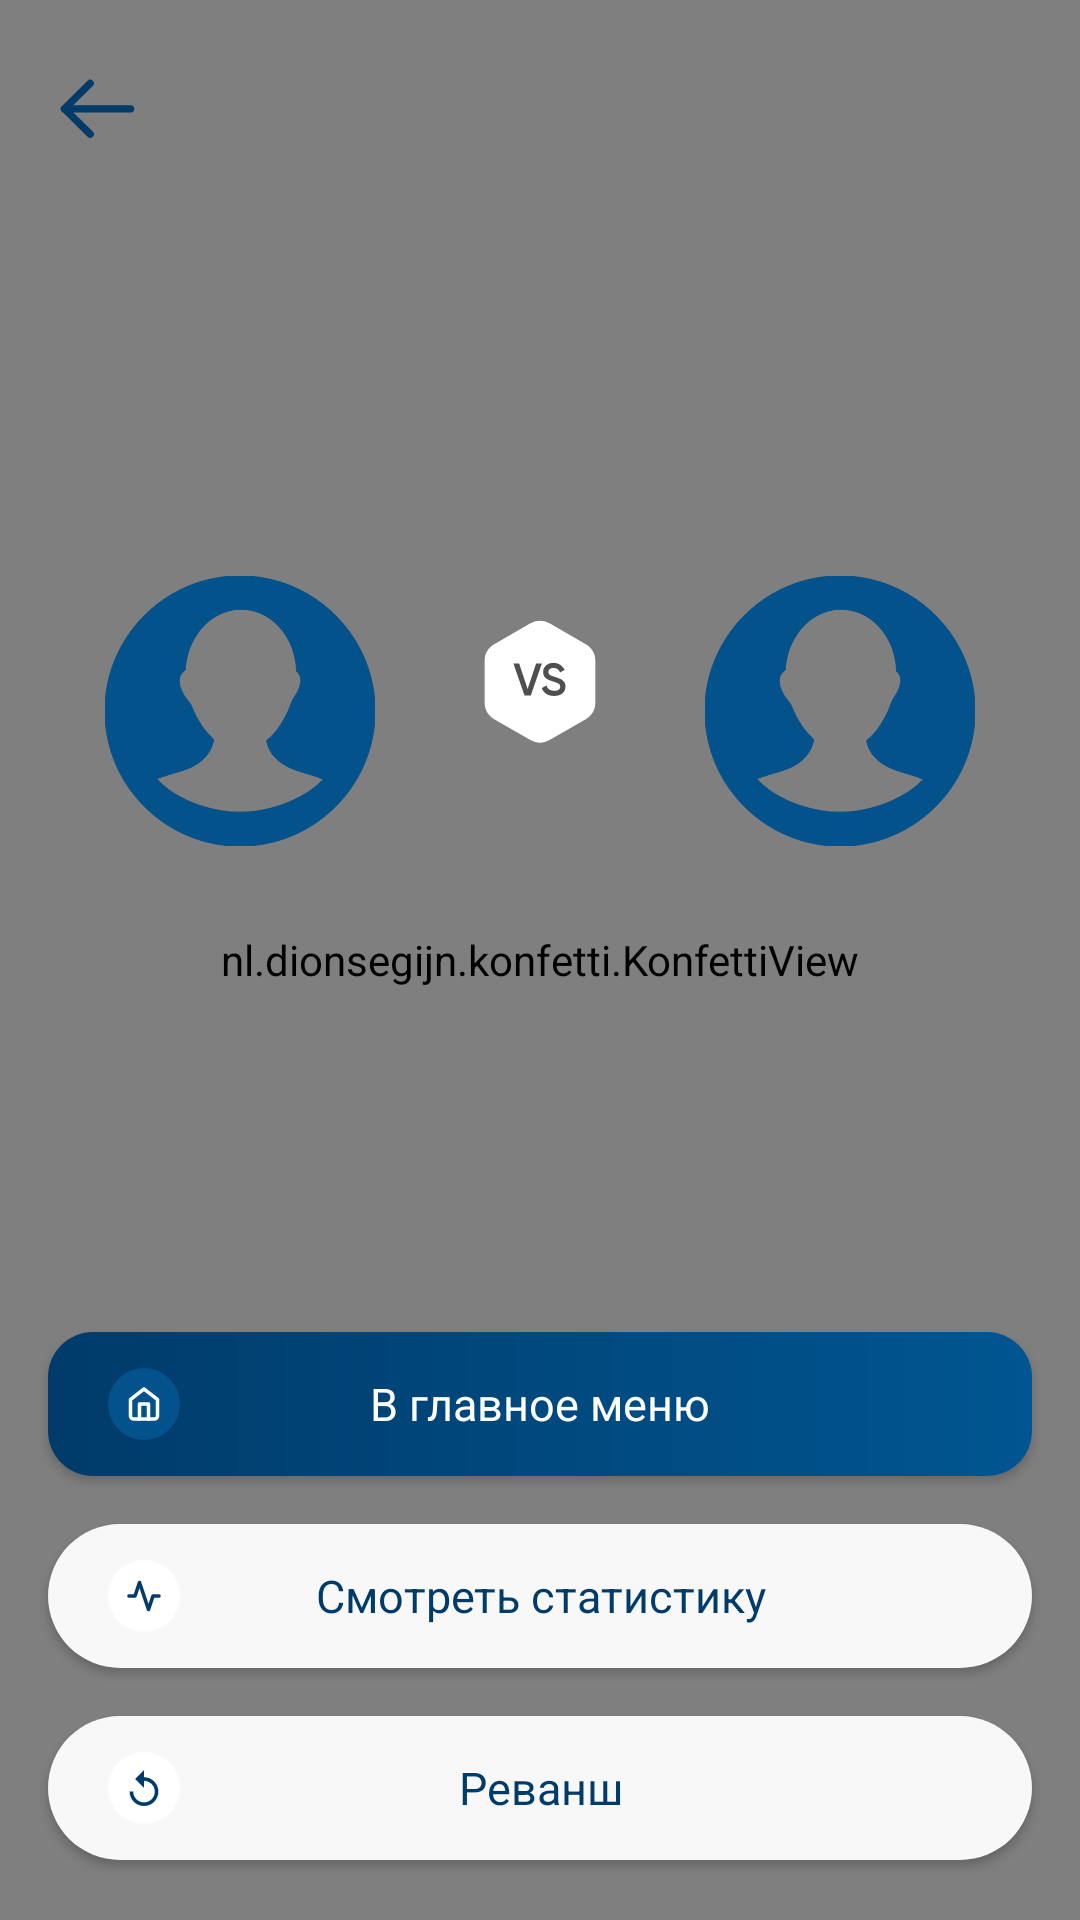

Layout XML and referenced resources for this Android screen:
<!-- AndroidManifest.xml: application theme AppTheme -->
<!-- res/layout/fragment_game_friend_result.xml -->
<?xml version="1.0" encoding="utf-8"?>
<androidx.constraintlayout.widget.ConstraintLayout xmlns:android="http://schemas.android.com/apk/res/android"
    xmlns:app="http://schemas.android.com/apk/res-auto"
    xmlns:tools="http://schemas.android.com/tools"
    android:layout_width="match_parent"
    android:layout_height="match_parent"
    android:background="@color/white"
    tools:context=".views.main.presentation.game.results.friend.GameFriendResultFragment">

    <nl.dionsegijn.konfetti.KonfettiView
        android:id="@+id/viewKonfetti"
        android:layout_width="match_parent"
        android:layout_height="match_parent"/>

        <androidx.core.widget.NestedScrollView
            android:layout_width="match_parent"
            android:layout_height="match_parent"
            app:layout_constraintBottom_toBottomOf="parent"
            app:layout_constraintEnd_toEndOf="parent"
            app:layout_constraintHorizontal_bias="0.0"
            app:layout_constraintStart_toStartOf="parent"
            app:layout_constraintTop_toTopOf="parent"
            app:layout_constraintVertical_bias="0.0">

            <androidx.constraintlayout.widget.ConstraintLayout
                android:layout_width="match_parent"
                android:layout_height="match_parent">

                <androidx.constraintlayout.widget.ConstraintLayout
                    android:id="@+id/constraintLayout16"
                    android:layout_width="match_parent"
                    android:layout_height="100dp"
                    app:layout_constraintStart_toStartOf="parent"
                    app:layout_constraintTop_toTopOf="parent">

                    <ImageView
                        android:id="@+id/imageView7"
                        android:layout_width="130dp"
                        android:layout_height="30dp"
                        android:layout_marginTop="24dp"
                        android:src="@drawable/ic_bosch_logo_main"
                        app:layout_constrainedHeight="true"
                        app:layout_constrainedWidth="true"
                        app:layout_constraintEnd_toEndOf="parent"
                        app:layout_constraintStart_toStartOf="parent"
                        app:layout_constraintTop_toTopOf="parent" />

                    <ImageView
                        android:id="@+id/backToMain"
                        android:layout_width="25dp"
                        android:layout_height="25dp"
                        android:layout_marginStart="20dp"
                        android:layout_marginLeft="20dp"
                        android:layout_marginTop="24dp"
                        android:background="?selectableItemBackgroundBorderless"
                        android:src="@drawable/ic_back_cursor"
                        app:layout_constraintStart_toStartOf="parent"
                        app:layout_constraintTop_toTopOf="parent" />
                </androidx.constraintlayout.widget.ConstraintLayout>


                <androidx.constraintlayout.widget.ConstraintLayout
                    android:id="@+id/constraintLayout18"
                    android:layout_width="120dp"
                    android:layout_height="150dp"
                    android:layout_marginTop="40dp"
                    android:layout_marginEnd="20dp"
                    android:layout_marginRight="20dp"
                    android:layout_marginBottom="40dp"
                    app:layout_constraintBottom_toBottomOf="parent"
                    app:layout_constraintEnd_toEndOf="parent"
                    app:layout_constraintTop_toBottomOf="@+id/winText">


                    <ImageView
                        android:id="@+id/guestAvatar"
                        android:layout_width="90dp"
                        android:layout_height="90dp"
                        android:src="@drawable/ic_user_icon"
                        app:layout_constraintEnd_toEndOf="parent"
                        app:layout_constraintStart_toStartOf="parent"
                        app:layout_constraintTop_toTopOf="parent">

                    </ImageView>

                    <TextView
                        android:id="@+id/guestName"
                        android:layout_width="wrap_content"
                        android:layout_height="wrap_content"
                        android:layout_marginTop="16dp"
                        android:ellipsize="end"
                        android:gravity="center"
                        android:maxLines="2"
                        android:textColor="@color/colorPrimaryDark"
                        android:textSize="18sp"
                        app:layout_constraintEnd_toEndOf="parent"
                        app:layout_constraintStart_toStartOf="parent"
                        app:layout_constraintTop_toBottomOf="@+id/guestAvatar" />
                </androidx.constraintlayout.widget.ConstraintLayout>


                <androidx.constraintlayout.widget.ConstraintLayout
                    android:id="@+id/constraintLayout17"
                    android:layout_width="120dp"
                    android:layout_height="150dp"
                    android:layout_marginStart="20dp"
                    android:layout_marginLeft="20dp"
                    android:layout_marginTop="40dp"
                    app:layout_constraintStart_toStartOf="parent"
                    app:layout_constraintTop_toBottomOf="@+id/winText">


                    <ImageView
                        android:id="@+id/creatorAvatar"
                        android:layout_width="90dp"
                        android:layout_height="90dp"
                        android:src="@drawable/ic_user_icon"
                        app:layout_constraintEnd_toEndOf="parent"
                        app:layout_constraintStart_toStartOf="parent"
                        app:layout_constraintTop_toTopOf="parent">

                    </ImageView>

                    <TextView
                        android:id="@+id/creatorName"
                        android:layout_width="wrap_content"
                        android:layout_height="wrap_content"
                        android:layout_marginTop="16dp"
                        android:ellipsize="end"
                        android:gravity="center"
                        android:maxLines="2"
                        android:textColor="@color/colorPrimaryDark"
                        android:textSize="18sp"
                        app:layout_constraintEnd_toEndOf="parent"
                        app:layout_constraintStart_toStartOf="parent"
                        app:layout_constraintTop_toBottomOf="@+id/creatorAvatar" />
                </androidx.constraintlayout.widget.ConstraintLayout>

                <TextView
                    android:id="@+id/userPoints"
                    android:layout_width="wrap_content"
                    android:layout_height="wrap_content"
                    android:layout_marginTop="14dp"
                    android:textColor="@color/colorPrimaryDark"
                    android:textSize="30sp"
                    app:layout_constraintEnd_toStartOf="@+id/constraintLayout18"
                    app:layout_constraintStart_toEndOf="@+id/constraintLayout17"
                    app:layout_constraintTop_toBottomOf="@+id/imageView45" />

                <ImageView
                    android:id="@+id/imageView45"
                    android:layout_width="70dp"
                    android:layout_height="70dp"
                    android:layout_marginTop="48dp"
                    android:scaleType="centerCrop"
                    android:src="@drawable/ic_versus_icon"
                    app:layout_constraintEnd_toEndOf="parent"
                    app:layout_constraintStart_toStartOf="parent"
                    app:layout_constraintTop_toBottomOf="@+id/winText" />

                <TextView
                    android:id="@+id/winText"
                    android:layout_width="wrap_content"
                    android:layout_height="wrap_content"
                    android:layout_marginTop="25dp"
                    android:textColor="@color/colorPrimaryDark"
                    android:textSize="20sp"
                    app:layout_constraintEnd_toEndOf="parent"
                    app:layout_constraintStart_toStartOf="parent"
                    app:layout_constraintTop_toBottomOf="@+id/constraintLayout16" />

            </androidx.constraintlayout.widget.ConstraintLayout>
        </androidx.core.widget.NestedScrollView>


        <Button
            android:id="@+id/mainMenuButton"
            android:layout_width="match_parent"
            android:layout_height="wrap_content"
            android:layout_marginStart="16dp"
            android:layout_marginLeft="16dp"
            android:layout_marginEnd="16dp"
            android:layout_marginRight="16dp"
            android:layout_marginBottom="16dp"
            android:background="@drawable/button_gradient"
            android:drawableStart="@drawable/ic_home_button_icon"
            android:drawableLeft="@drawable/ic_home_button_icon"
            android:gravity="center"
            android:paddingStart="20dp"
            android:paddingLeft="20dp"
            android:paddingEnd="44dp"
            android:paddingRight="44dp"
            android:text="В главное меню"
            android:textAllCaps="false"
            android:textColor="@color/white"
            android:textSize="15sp"
            app:layout_constraintBottom_toTopOf="@id/watchStatisticsButton"
            app:layout_constraintEnd_toEndOf="parent"
            app:layout_constraintStart_toStartOf="parent" />

        <Button
            android:id="@+id/watchStatisticsButton"
            android:layout_width="match_parent"
            android:layout_height="wrap_content"
            android:layout_marginStart="16dp"
            android:layout_marginLeft="16dp"
            android:layout_marginEnd="16dp"
            android:layout_marginRight="16dp"
            android:layout_marginBottom="16dp"
            android:background="@drawable/gutton_grey_light"
            android:drawableStart="@drawable/ic_statistics_icon_button"
            android:drawableLeft="@drawable/ic_statistics_icon_button"
            android:paddingStart="20dp"
            android:paddingLeft="20dp"
            android:paddingEnd="44dp"
            android:paddingRight="44dp"
            android:text="Смотреть статистику"
            android:textAllCaps="false"
            android:textColor="@color/colorPrimaryDark"
            android:textSize="15sp"
            app:layout_constraintBottom_toTopOf="@id/revengeButton"
            app:layout_constraintEnd_toEndOf="parent"
            app:layout_constraintStart_toStartOf="parent" />

        <Button
            android:id="@+id/revengeButton"
            android:layout_width="match_parent"
            android:layout_height="wrap_content"
            android:layout_marginStart="16dp"
            android:layout_marginLeft="16dp"
            android:layout_marginEnd="16dp"
            android:layout_marginRight="16dp"
            android:layout_marginBottom="20dp"
            android:background="@drawable/gutton_grey_light"
            android:drawableStart="@drawable/ic_revenge_icon_button"
            android:drawableLeft="@drawable/ic_revenge_icon_button"
            android:paddingStart="20dp"
            android:paddingLeft="20dp"
            android:paddingEnd="44dp"
            android:paddingRight="44dp"
            android:text="Реванш"
            android:textAllCaps="false"
            android:textColor="@color/colorPrimaryDark"
            android:textSize="15sp"
            app:layout_constraintBottom_toBottomOf="parent"
            app:layout_constraintEnd_toEndOf="parent"
            app:layout_constraintStart_toStartOf="parent" />
</androidx.constraintlayout.widget.ConstraintLayout>
<!-- resources referenced by this layout -->
<resources>
  <color name="colorPrimaryDark">#003B6A</color>
  <color name="white">#FFFFFF</color>
  <!-- drawable button_gradient (drawable) -->
  <?xml version="1.0" encoding="utf-8"?>
  <shape xmlns:android="http://schemas.android.com/apk/res/android"
      android:shape="rectangle" android:padding="10dp">
      <gradient
          android:angle="180"
          android:endColor="#003B6A"
          android:startColor="#005691" /><corners
          android:bottomRightRadius="15dp"
          android:bottomLeftRadius="15dp"
          android:topLeftRadius="15dp"
          android:topRightRadius="15dp"/>
  </shape>
  <!-- drawable gutton_grey_light (drawable) -->
  <?xml version="1.0" encoding="utf-8"?>
  <shape xmlns:android="http://schemas.android.com/apk/res/android"
      android:shape="rectangle" android:padding="10dp">
      <solid android:color="@color/settingsStroke"/>
      <corners
          android:bottomRightRadius="30dp"
          android:bottomLeftRadius="30dp"
          android:topLeftRadius="30dp"
          android:topRightRadius="30dp"/>
  </shape>
  <!-- drawable ic_back_cursor (drawable) -->
  <vector xmlns:android="http://schemas.android.com/apk/res/android"
      android:width="17dp"
      android:height="14dp"
      android:viewportWidth="17"
      android:viewportHeight="14">
    <path
        android:pathData="M16,6.8333H1"
        android:strokeLineJoin="round"
        android:strokeWidth="1.66667"
        android:fillColor="#00000000"
        android:strokeColor="#003B6A"
        android:strokeLineCap="round"/>
    <path
        android:pathData="M6.8333,12.6667L1,6.8333L6.8333,1"
        android:strokeLineJoin="round"
        android:strokeWidth="1.66667"
        android:fillColor="#00000000"
        android:strokeColor="#003B6A"
        android:strokeLineCap="round"/>
  </vector>
  <!-- drawable ic_revenge_icon_button (drawable) -->
  <vector xmlns:android="http://schemas.android.com/apk/res/android"
      android:width="24dp"
      android:height="24dp"
      android:viewportWidth="24"
      android:viewportHeight="24">
    <path
        android:pathData="M12,12m-12,0a12,12 0,1 1,24 0a12,12 0,1 1,-24 0"
        android:fillColor="#ffffff"/>
    <path
        android:pathData="M12,8.4V6L9,9L12,12V9.6C13.98,9.6 15.6,11.22 15.6,13.2C15.6,15.18 13.98,16.8 12,16.8C10.02,16.8 8.4,15.18 8.4,13.2H7.2C7.2,15.84 9.36,18 12,18C14.64,18 16.8,15.84 16.8,13.2C16.8,10.56 14.64,8.4 12,8.4Z"
        android:fillColor="#003B6A"/>
  </vector>
  <!-- drawable ic_statistics_icon_button (drawable) -->
  <vector xmlns:android="http://schemas.android.com/apk/res/android"
      android:width="24dp"
      android:height="24dp"
      android:viewportWidth="24"
      android:viewportHeight="24">
    <path
        android:pathData="M12,12m-12,0a12,12 0,1 1,24 0a12,12 0,1 1,-24 0"
        android:fillColor="#ffffff"/>
    <path
        android:pathData="M17,12H15L13.5,16.5L10.5,7.5L9,12H7"
        android:strokeLineJoin="round"
        android:strokeWidth="1.16667"
        android:fillColor="#00000000"
        android:strokeColor="#003B6A"
        android:strokeLineCap="round"/>
  </vector>
  <style name="AppTheme" parent="Theme.AppCompat.Light.NoActionBar">
          <item name="colorPrimary">@color/colorPrimary</item>
          <item name="colorPrimaryDark">@color/colorPrimaryDark</item>
          <item name="colorAccent">@color/colorAccent</item>
          <item name="fontFamily">@font/gilroy2</item>
      </style>
  <color name="settingsStroke">#F8F8F8</color>
  <color name="colorPrimary">#04528B</color>
  <color name="colorAccent">#04528B</color>
</resources>
